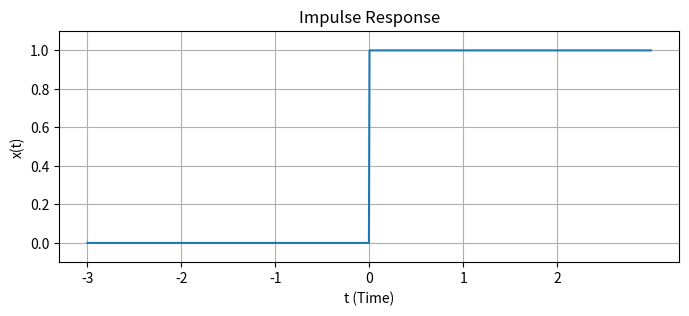
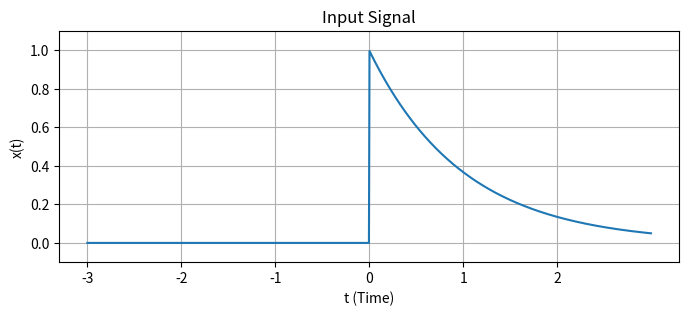

Python code for these plots, in order:
import numpy as np
import matplotlib.pyplot as plt
import os

################################# ContinuousSignal ########################################
class ContinuousSignal:

    def __init__(self, func,start=None):
        """Initializes the signal with a given funnc"""
        self.func = func
        self.start = start

    def shift(self, shift):
        """Returns a new ContinuousSignal instance with the shifted signal x(n - shift)."""

        def shifted_func(t):
            return self.func(t - shift)

        return ContinuousSignal(shifted_func)

    # we can also write it with lamda function
    # return ContinuousSignal(lamda t: self.func(t-shift))

    def add(self, other):
        """Returns a new ContinuousSignal instance representing the sum of two signals."""
        return ContinuousSignal(lambda t: self.func(t) + other.func(t))

    def multiply(self, other):
        """Returns a new ContinuousSignal instance representing element-wise multiplication."""
        return ContinuousSignal(lambda t: self.func(t) * other.func(t))

    def multiply_const_factor(self, scaler):
        """Returns a new ContinuousSignal instance with the signal multiplied by a constant factor."""
        return ContinuousSignal(lambda t: self.func(t) * scaler)

    def plot(self, figsize=(8, 3), t_range=(-3,3),y_range=(-.1,1.3), title="Continuous Signal", x_label='t (Time)',
             y_label='x(t)', saveTo=None):
        """Plots the signal using matplotlib."""

        # create a new figure
        plt.figure(figsize=figsize)

        # set x-axis times
        t = np.linspace(t_range[0], t_range[1], 1000)
        plt.xticks(np.arange(t_range[0], t_range[1], 1))

        # set y-axis values
        y = self.func(t)
        # plt.yticks(np.arange(y_range[0], y_range[1], .5))
        plt.ylim(y_range)

        # plot the signal (X,Y)
        plt.plot(t, y)

        # set title
        plt.title(title)
        # set x_label
        plt.xlabel(x_label)
        # set y_label
        plt.ylabel(y_label)

        # add grid to the plot
        plt.grid(True)

        # save plotted graph to the path
        if saveTo is not None:
            plt.savefig(saveTo)

        plt.show()

    #helper function
    def plot_ax(self, ax=None, figsize=(8, 3), t_range=(-3, 3), y_range=(-.1, 1.3), title="Continuous Signal",
                x_label='t (Time)', y_label='x(t)'):
        """Plots the signal on a given matplotlib axis."""

        if ax is None:
            _, ax = plt.subplots(figsize=figsize)

        # set x-axis times
        t = np.linspace(t_range[0], t_range[1], 1000)
        ax.set_xticks(np.arange(t_range[0], t_range[1] + 1, 1))

        # set y-axis values
        y = self.func(t)
        ax.set_yticks(np.arange(y_range[0], y_range[1],.6))
        ax.set_ylim(y_range)

        # plot the signal (X,Y)
        ax.plot(t, y)

        # set title
        ax.set_title(title)
        # set x_label
        ax.set_xlabel(x_label)
        # set y_label
        ax.set_ylabel(y_label)

        # add grid to the plot
        ax.grid(True)

        return ax

    def set_start(self, start):
        self.start = start

    def __str__(self):
        return f"This is a continuous signal defined by the function {self.func}"

################################# THE lti_continuous CLASS #################################
class LtiContinuous:
    """Initializes the system with the system impulse response"""

    def __init__(self, impulse_response=None, INF=5):
        self.impulse_response = impulse_response
        self.INF = INF

    """Decomposes the input_signal and returns the unit impulse and their coefficients"""

    def linear_combination_of_impulses(self, input_signal, delta):
        impulses = []

        """size of the impulses would be (-INF,0,INF)"""
        tau = np.arange(-self.INF * delta, (self.INF + 1) * delta, delta)
        tau = np.round(tau, decimals=10)
        x_t = input_signal.func(tau)
        coefficient = x_t * delta
        # coefficient = coefficient[:-1]

        n = len(tau)
        for i in range(n - 1):
            # print(f"tau value {tau[i]} and {tau[i+1]}")
            def make_impulse(start, end):
                return lambda t: np.where((t >= start) & (t < end), 1 / delta, 0)

            impulse = ContinuousSignal(make_impulse(tau[i], tau[i + 1]), tau[i])
            impulses.append(impulse)

        return impulses, coefficient

    """Finds the output of a signal inserted in a Linear Time Invariance system"""

    def output_approx(self, input_signal, delta):
        output_signal = ContinuousSignal(lambda t: 0 * t)
        impulses, coefficients = self.linear_combination_of_impulses(input_signal, delta)
        impulse_responses = []

        for i, c in zip(impulses, coefficients):
            shifted_impulse_response = self.impulse_response.shift(i.start)
            shifted_impulse_response.set_start(i.start)
            impulse_responses.append(shifted_impulse_response)
            scaled_response = shifted_impulse_response.multiply_const_factor(c)
            output_signal = output_signal.add(scaled_response)

        return output_signal, impulse_responses, coefficients


################################## OTHERS HELPER FUNCTIONS ##################################
def plot_impulse(unit_impulses, reconstructed_signal, which_impulse="input impulse", suptitle="", delta=.5,
                 plot_name="plots"):
    num_impulses = len(unit_impulses)
    rows = (num_impulses + 3) // 3  # Calculate number of rows needed
    cols = 3  # Number of columns

    fig, axs = plt.subplots(rows, cols, figsize=(cols * 3, rows * 3))
    axs = axs.flatten()
    size_of_subplots = len(axs)
    size_of_impulses = len(unit_impulses)

    # Plot the individual impulse responses
    for i, impulse in enumerate(unit_impulses):
        # Inside the plot_impulse function
        if which_impulse == "input impulse":
            title = fr'$\delta(t - ({round((impulse.start) / delta)}\nabla)) \times({round((impulse.start) / delta)}\nabla)\nabla$'
        else:
            title = fr'$h(t - ({round((impulse.start) / delta)}\nabla)) \ast \times({round((impulse.start) / delta)}\nabla)\nabla$'

        impulse.plot_ax(ax=axs[i], title=title, y_range=(-.1, 1.1))

    # Plot the sum of the impulse responses
    reconstructed_signal.plot_ax(ax=axs[-(size_of_subplots - size_of_impulses)], title="Output=Sum", y_range=(-.1, 1.3))

    # Add overall title
    fig.suptitle(suptitle, fontsize=14)
    plt.subplots_adjust(top=.9)

    plt.tight_layout()

    # plt.show()
    # Get the current working directory
    current_dir = os.getcwd()

    # Create the 'plot' directory in the current working directory
    plot_dir = os.path.join(current_dir, "Continuous_Plots")
    os.makedirs(plot_dir, exist_ok=True)

    # Save the figure in the ./plot directory
    fig_path = os.path.join(plot_dir, f"{plot_name}.png")
    plt.savefig(fig_path)
    print(f"Figure saved as: {fig_path}")
    #
    # Close the plot to free up memory
    plt.close()



def show_linear(lti_system, input_signal, delta):
    impulses, coefficients = lti_system.linear_combination_of_impulses(input_signal, delta)

    unit_impulses = []
    reconstructed_signal = ContinuousSignal(lambda t: 0 * t)

    for shifted_unit_impulse, coefficient in zip(impulses, coefficients):
        scaled_impulse = shifted_unit_impulse.multiply_const_factor(coefficient)
        scaled_impulse.set_start(shifted_unit_impulse.start)
        unit_impulses.append(scaled_impulse)
        reconstructed_signal = reconstructed_signal.add(scaled_impulse)

    plot_impulse(unit_impulses, reconstructed_signal, which_impulse="input impulse",
                 suptitle="Impulses multiplied by coefficients", delta=delta, plot_name="input impulses")



def show_output_approx(lti_system, input_signal, delta):
    output, shifted_impulse_responses, coefficients = lti_system.output_approx(input_signal, delta)

    impulse_responses = []
    for shifted_impulse_response, coefficient in zip(shifted_impulse_responses, coefficients):
        scaled_impulse_response = shifted_impulse_response.multiply_const_factor(coefficient)
        scaled_impulse_response.set_start(shifted_impulse_response.start)
        # print(shifted_impulse_response.start)
        # shifted_impulse_response.plot(title="Shifted Impulse Response")
        impulse_responses.append(scaled_impulse_response)

    plot_impulse(impulse_responses, output, which_impulse="output impulse",
                 suptitle="Response of Impulse Signal", delta=delta, plot_name="output_impulses")



def show_delta_comparison_input_plots():
    lti_system = LtiContinuous(INF=320)

    input_signal = ContinuousSignal(lambda t: np.exp(-t) * (t >= 0))

    # Create a 2x2 subplot
    fig, axs = plt.subplots(2, 2, figsize=(10, 10))
    fig.suptitle("Reconstructed Signals for Different Delta Values", fontsize=16)

    # Define delta values
    delta_values = [0.5, 0.1, 0.05, 0.01]

    # Time range for plotting
    t_range = np.linspace(-3.1, 3.1, 1000)

    # Plot for each delta value
    for i, delta in enumerate(delta_values):
        row = i // 2
        col = i % 2

        # Get impulses and coefficients
        imp, co = lti_system.linear_combination_of_impulses(input_signal, delta)

        # Reconstruct the signal
        reconstructed_signal = ContinuousSignal(lambda t: 0 * t)
        for impulse, coeff in zip(imp, co):
            new_impulse = impulse.multiply_const_factor(coeff)
            reconstructed_signal = reconstructed_signal.add(new_impulse)

        # Plot original and reconstructed signals
        axs[row, col].plot(t_range, reconstructed_signal.func(t_range), label='Reconstructed ')
        axs[row, col].plot(t_range, input_signal.func(t_range), label='x(t)')

        axs[row, col].set_title(fr'$\nabla = {delta}$')
        axs[row, col].set_ylim(-0.1, 1.1)
        axs[row, col].set_xlim(-3.1, 3.1)
        axs[row, col].legend()
        axs[row, col].grid(True)
        axs[row, col].set_xlabel('t(Time)')
        axs[row, col].set_ylabel('x(t)')

    # Adjust layout
    plt.tight_layout()
    # plt.show()

    # Get the current working directory
    current_dir = os.getcwd()

    # Create the 'plot' directory in the current working directory
    plot_dir = os.path.join(current_dir, "Continuous_Plots")
    os.makedirs(plot_dir, exist_ok=True)

    # Save the figure in the ./plot directory
    fig_path = os.path.join(plot_dir, "delta_comparison_input_plots.png")
    plt.savefig(fig_path)
    print(f"Figure saved as: {fig_path}")
    #
    # Close the plot to free up memory
    plt.close()



def show_delta_comparison_output_plots():
    # The impulse response and input signal
    impulse_response = ContinuousSignal(func=(lambda t: np.where(t >= 0, 1, 0)))
    input_signal = ContinuousSignal(func=(lambda t: np.exp(-t) * (t >= 0)))

    # Create LTI system
    lti_system = LtiContinuous(impulse_response, INF=320)

    # Create a 2x2 subplot
    fig, axs = plt.subplots(2, 2, figsize=(10, 10))
    fig.suptitle(r'Approximate output as $\nabla$ tends to 0', fontsize=10)

    # delta values
    delta_values = [0.5, 0.1, 0.05, 0.01]

    # Time range for plotting
    t_range = np.linspace(-3, 3, 1000)

    # The reference function calulated by hand (1-e^(-t))u(t))
    reference_func = lambda t: (1 - np.exp(-t)) * (np.where(t >= 0, 1, 0))

    # Plot for each delta value
    for i, delta in enumerate(delta_values):
        row = i // 2
        col = i % 2

        # Get output signal
        out, _, _ = lti_system.output_approx(input_signal, delta)

        # Plot output signal and reference function
        axs[row, col].plot(t_range, out.func(t_range), label='y_approx(t)')
        axs[row, col].plot(t_range, reference_func(t_range), label='y(t)=(1-e^(-t))u(t)')

        axs[row, col].set_title(fr'$\nabla = {delta}$')
        axs[row, col].set_ylim(-.05, 1.3)
        axs[row, col].set_xlim(-3.1, 3.1)
        axs[row, col].legend()
        axs[row, col].grid(True)
        axs[row, col].set_xlabel('t(Time)')
        axs[row, col].set_ylabel('x(t)')

    # Adjust layout
    plt.tight_layout()
    # plt.show()

    # Get the current working directory
    current_dir = os.getcwd()

    # Create the 'plot' directory in the current working directory
    plot_dir = os.path.join(current_dir, "Continuous_Plots")
    os.makedirs(plot_dir, exist_ok=True)

    # Save the figure in the ./plot directory
    fig_path = os.path.join(plot_dir, "delta_comparison_output_plots.png")
    plt.savefig(fig_path)
    print(f"Figure saved as: {fig_path}")
    #
    # Close the plot to free up memory
    plt.close()



def main():
    # Define the impulse response
    impulse_response = ContinuousSignal(func=(lambda t: np.where(t >= 0, 1, 0)))
    impulse_response.plot(title="Impulse Response", t_range=(-3, 3), y_range=(-.1, 1.1))
    # Define the input signal
    input_signal = ContinuousSignal(func=(lambda t: np.exp(-t) * (t >= 0)))
    input_signal.plot(title="Input Signal", t_range=(-3, 3), y_range=(-.1, 1.1))

    # Create LTI system
    lti_system = LtiContinuous(impulse_response, INF=6)

    # show the unit_impulse multiplied by their coefficients and reconstructed signal
    show_linear(lti_system, input_signal, .5)
    # show the Impulse response multiplied by their coefficients and output signal
    show_output_approx(lti_system, input_signal, .5)
    # show delta_comparison_input_plots
    show_delta_comparison_input_plots()
    # show delta_comparison_output_plots
    show_delta_comparison_output_plots()

############################################# MAIN FUNCTION #############################################
if __name__ == "__main__":
    main()





